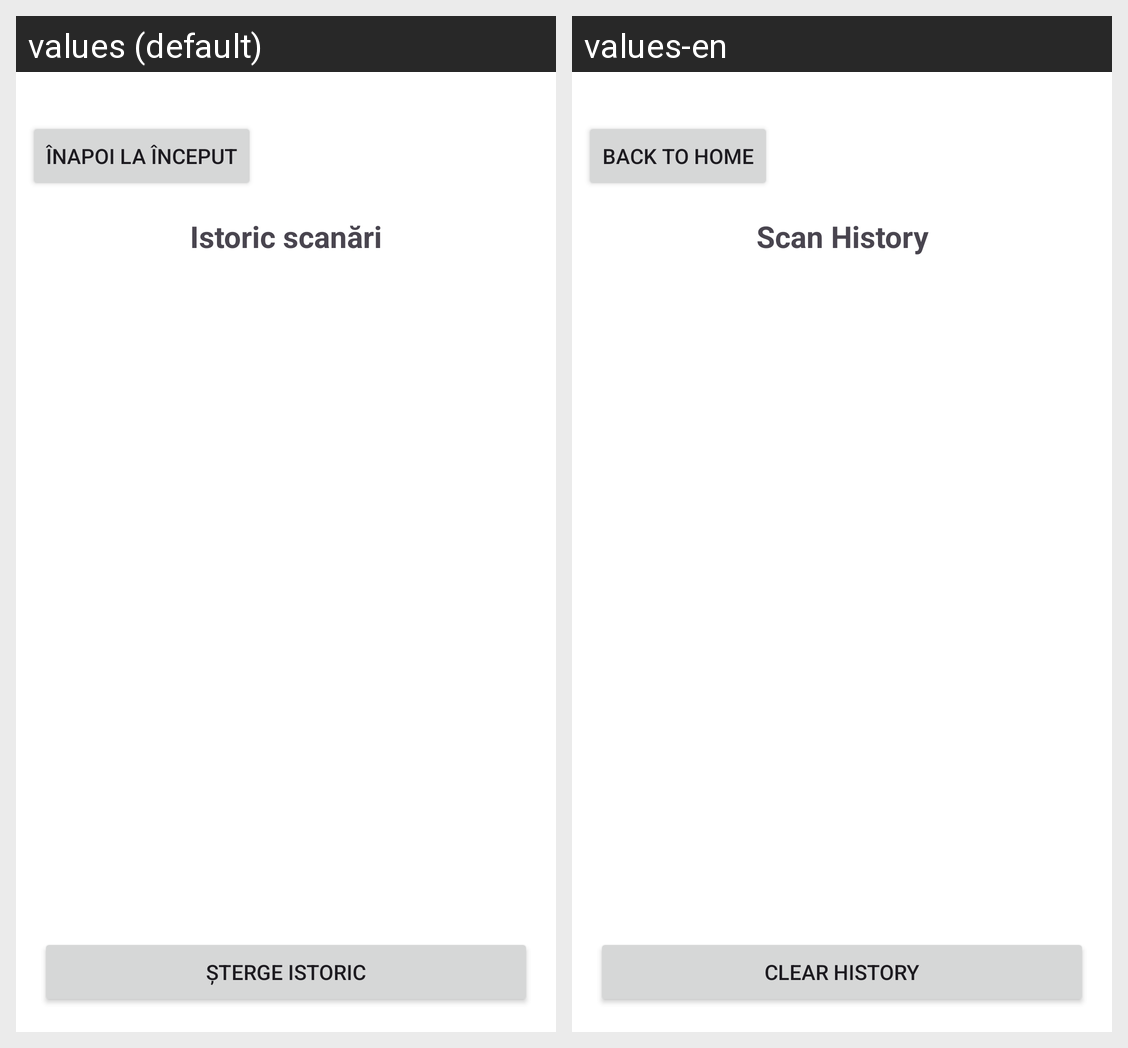

Translations of the strings shown on this Android screen, per locale in the grid:
Android screen res/layout/activity_history.xml rendered under 2 locales, left to right: values (default), values-en. Device: Nexus 5 (rendered at 1080×1920; each locale shown at half size, 540×960, under a caption strip naming it); theme Theme.Tagger.
Strings drawn on this screen, with the default value and each locale's value (text and hints the layout hard-codes, and strings that could not be matched under every locale, appear in the picture but are not listed):

back_home
  values: Înapoi la început
  values-en: Back to home

scan_history
  values: Istoric scanări
  values-en: Scan History

clear_history
  values: Șterge istoric
  values-en: Clear history
